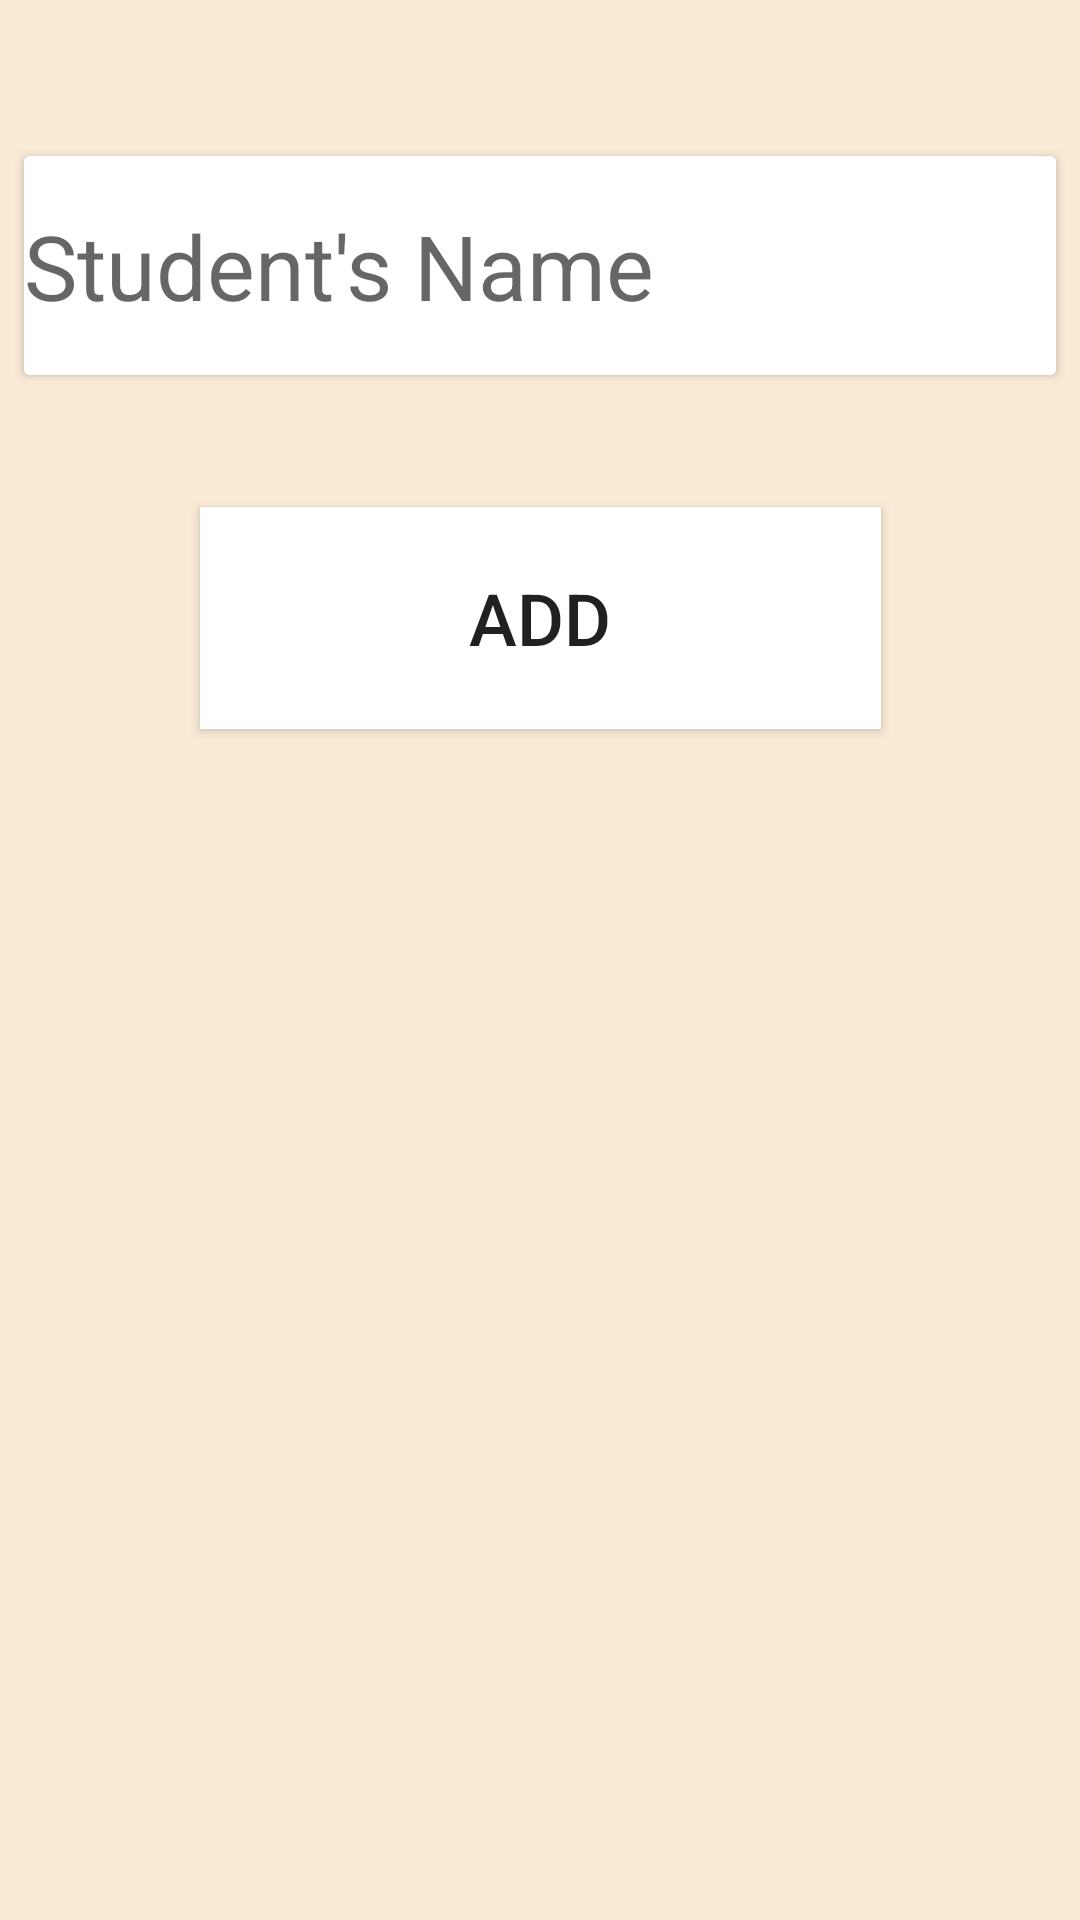

Write the Android layout XML for this screen, with the resource values it uses.
<!-- AndroidManifest.xml: application theme AppTheme -->
<!-- res/layout/activity_add_student_pop_up.xml -->
<?xml version="1.0" encoding="utf-8"?>
<android.support.constraint.ConstraintLayout xmlns:android="http://schemas.android.com/apk/res/android"
    xmlns:app="http://schemas.android.com/apk/res-auto"
    xmlns:tools="http://schemas.android.com/tools"
    android:layout_width="match_parent"
    android:layout_height="match_parent"
    android:background="#FAEBD7"
    tools:context=".AddStudentPopUp">

    <android.support.v7.widget.CardView
        android:id="@+id/cardView5"
        android:layout_width="0dp"
        android:layout_height="73dp"
        android:layout_marginStart="8dp"
        android:layout_marginLeft="8dp"
        android:layout_marginTop="52dp"
        android:layout_marginEnd="8dp"
        android:layout_marginRight="8dp"
        app:layout_constraintEnd_toEndOf="parent"
        app:layout_constraintStart_toStartOf="parent"
        app:layout_constraintTop_toTopOf="parent">

        <EditText
            android:id="@+id/studentName"
            android:layout_width="match_parent"
            android:layout_height="match_parent"
            android:background="@android:color/white"
            android:ems="10"
            android:hint="@string/student_s_name"
            android:importantForAutofill="no"
            android:inputType="textPersonName"
            android:textSize="30sp"
            tools:targetApi="o" />
    </android.support.v7.widget.CardView>

    <Button
        android:id="@+id/button10"
        android:layout_width="227dp"
        android:layout_height="74dp"
        android:layout_marginTop="44dp"
        android:background="@android:color/white"
        android:text="@string/add"
        android:textSize="24sp"
        app:layout_constraintEnd_toEndOf="parent"
        app:layout_constraintHorizontal_bias="0.501"
        app:layout_constraintStart_toStartOf="parent"
        app:layout_constraintTop_toBottomOf="@+id/cardView5" />
</android.support.constraint.ConstraintLayout>
<!-- resources referenced by this layout -->
<resources>
  <string name="add">Add</string>
  <string name="student_s_name">Student\'s Name</string>
  <style name="AppTheme" parent="Theme.AppCompat.Light.NoActionBar">
          
          <item name="colorPrimary">@color/colorPrimary</item>
          <item name="colorPrimaryDark">@color/colorPrimaryDark</item>
          <item name="colorAccent">@color/colorAccent</item>
      </style>
  <color name="colorPrimary">#f2bb524c</color>
  <color name="colorPrimaryDark">#3f4b71</color>
  <color name="colorAccent">#5877bb</color>
</resources>
